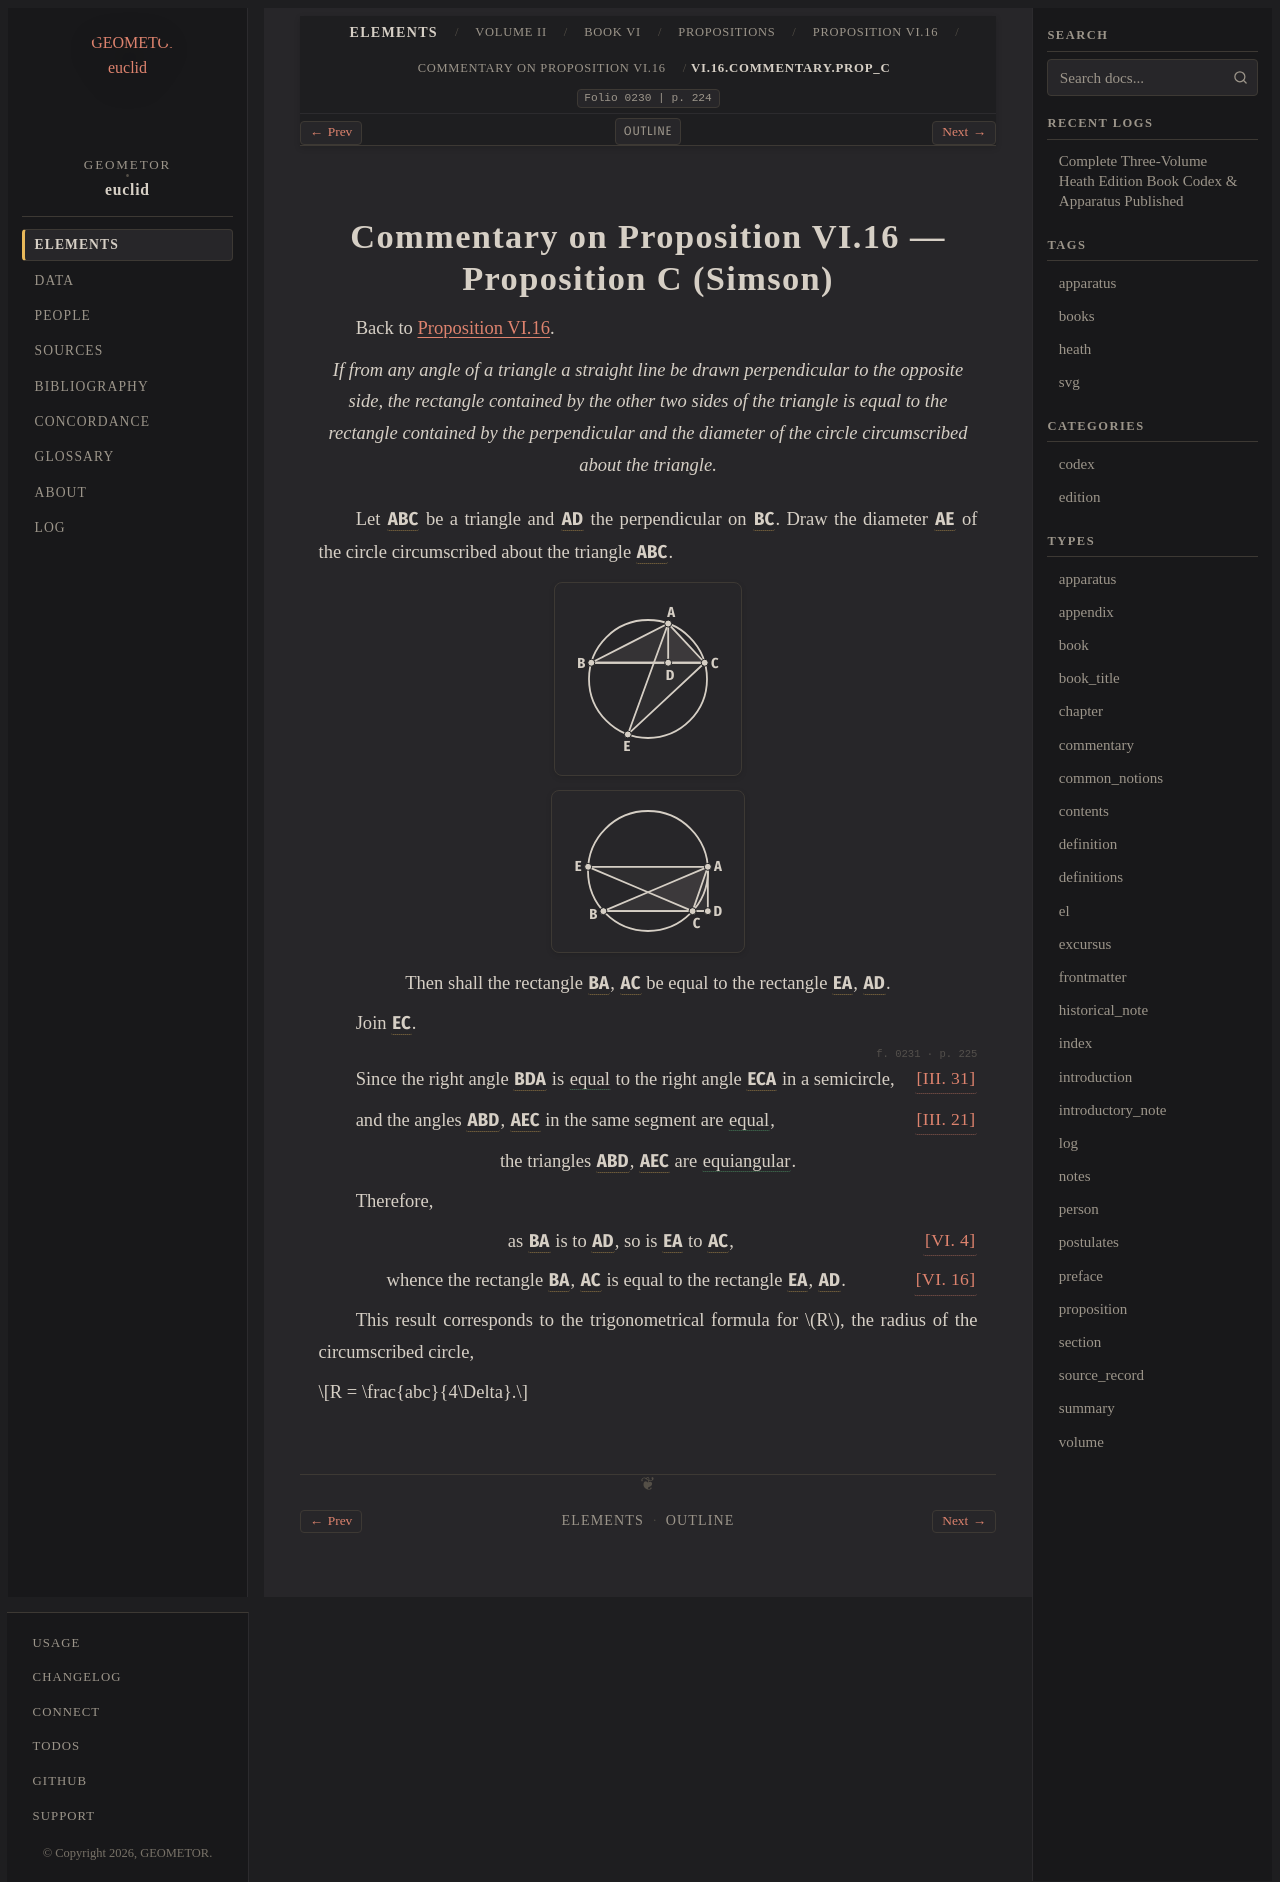

repository: geometor/euclid · page: heath/volume_II/book_vi/propositions/16/commentary_prop_c.html · generator: sphinx

:order: 2
:canonical_id: VI.16.commentary.prop_c
:volume: II
:book: VI
:proposition: 16
:type: commentary
:title: Commentary on Proposition VI.16 — Proposition C (Simson)
:folio: 0230
:folios: 0230, 0231
:page: 224
:pages: 224, 225

.. _VI.16.commentary.prop_c:

Commentary on Proposition VI.16 — Proposition C (Simson)
========================================================

Back to :ref:`Proposition VI.16 <VI.16>`.

.. enunciation::

   If from any angle of a triangle a straight line be drawn perpendicular to the opposite side, the rectangle contained by the other two sides of the triangle is equal to the rectangle contained by the perpendicular and the diameter of the circle circumscribed about the triangle.

Let :g:`ABC <0230.g3:< A B C >>` be a triangle and :g:`AD <0230.g3:/ A D />` the perpendicular on :g:`BC <0230.g3:/ B C />`. Draw the diameter :g:`AE <0230.g3:/ A E />` of the circle circumscribed about the triangle :g:`ABC <0230.g3:< A B C >>`.

.. picture:: 0230.g3.svg
   :alt: Proposition C (internal altitude)

.. picture:: 0230.g2.svg
   :alt: Proposition C (external altitude)

.. assertion::

   Then shall the rectangle :g:`BA <0230.g3:/ B A />`, :g:`AC <0230.g3:/ A C />` be equal to the rectangle :g:`EA <0230.g3:/ E A />`, :g:`AD <0230.g3:/ A D />`.

Join :g:`EC <0230.g3:/ E C />`.

.. _folio-ii-0231:

.. folio:: 0231
   :page: 225

Since the right angle :g:`BDA <0230.g3:< B D A )>` is :eq:`equal <0230.g3:< B D A ) = 0230.g3:< E C A )>` to the right angle :g:`ECA <0230.g3:< E C A )>` in a semicircle, :just:`[III. 31] <III.31>`

and the angles :g:`ABD <0230.g3:< A B D )>`, :g:`AEC <0230.g3:< A E C )>` in the same segment are :eq:`equal <0230.g3:< A B D ) = 0230.g3:< A E C )>`, :just:`[III. 21] <III.21>`

.. assertion::

   the triangles :g:`ABD <0230.g3:< A B D >>`, :g:`AEC <0230.g3:< A E C >>` are :eq:`equiangular <0230.g3:< B D A ) = 0230.g3:< E C A ); 0230.g3:< A B D ) = 0230.g3:< A E C )>`.

Therefore,

.. assertion:: [VI. 4] <VI.4>

   as :g:`BA <0230.g3:/ B A />` is to :g:`AD <0230.g3:/ A D />`, so is :g:`EA <0230.g3:/ E A />` to :g:`AC <0230.g3:/ A C />`,

.. assertion:: [VI. 16] <VI.16>

   whence the rectangle :g:`BA <0230.g3:/ B A />`, :g:`AC <0230.g3:/ A C />` is equal to the rectangle :g:`EA <0230.g3:/ E A />`, :g:`AD <0230.g3:/ A D />`.

This result corresponds to the trigonometrical formula for :math:`R`, the radius of the circumscribed circle,

.. math::

   R = \frac{abc}{4\Delta}.
